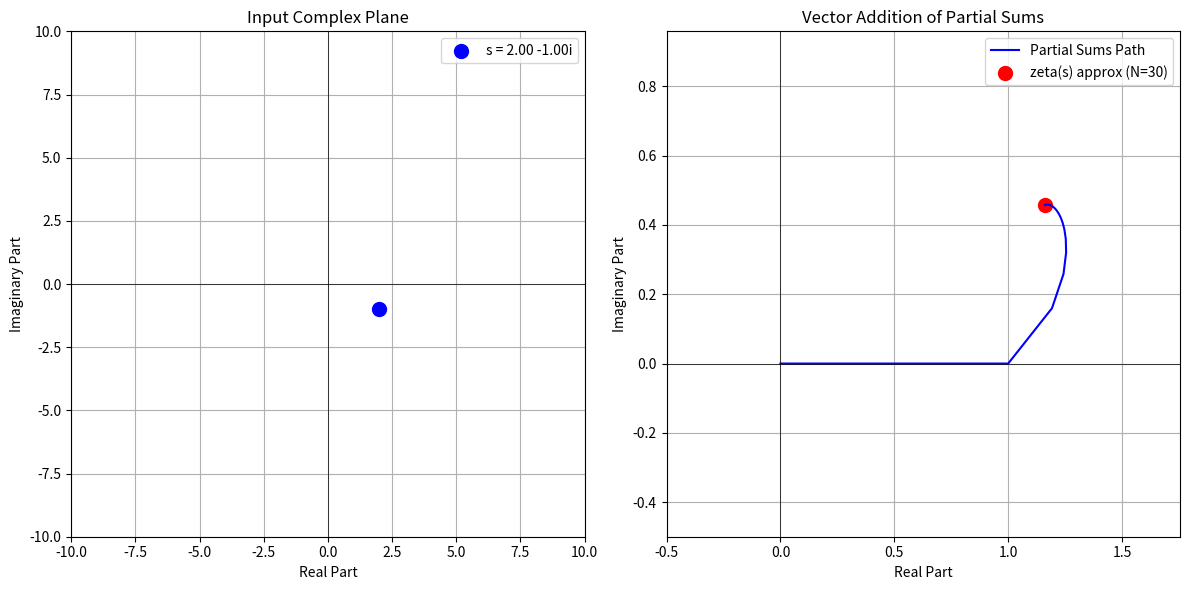

Generate this figure with matplotlib:
# -*- coding: utf-8 -*-
"""
Created on Mon Feb 24 14:55:04 2025

[redacted]
"""
import numpy as np
import matplotlib.pyplot as plt

def partial_sums_zeta(s, max_terms=30):

    partial_sums = []
    current_sum = 0 + 0j
    for n in range(1, max_terms + 1):
        current_sum += 1 / (n ** s)
        partial_sums.append(current_sum)
    return partial_sums

def plot_input_and_vectors(s, partial_sums):

    # Final approximate zeta(s) is the last partial sum
    final_sum = partial_sums[-1]

    # Prepare figure with two subplots
    fig, (ax_left, ax_right) = plt.subplots(1, 2, figsize=(12, 6))

    # -------------------------------------------------------------------------
    # Left Subplot: Input Complex Plane
    # -------------------------------------------------------------------------
    ax_left.scatter(s.real, s.imag, color='blue', s=100,
                    label=f"s = {s.real:.2f} {s.imag:+.2f}i")
    ax_left.axhline(0, color='black', lw=0.5)
    ax_left.axvline(0, color='black', lw=0.5)
    ax_left.set_xlim(-10, 10)
    ax_left.set_ylim(-10, 10)
    ax_left.set_xlabel("Real Part")
    ax_left.set_ylabel("Imaginary Part")
    ax_left.set_title("Input Complex Plane")
    ax_left.legend()
    ax_left.grid(True)

    # -------------------------------------------------------------------------
    # Right Subplot: Polyline of Partial Sums
    # -------------------------------------------------------------------------
    # Insert the origin at the start for convenience
    cumulative = np.insert(partial_sums, 0, 0+0j)

    # Extract real and imaginary parts for a continuous line plot
    real_vals = [z.real for z in cumulative]
    imag_vals = [z.imag for z in cumulative]

    # Plot a continuous line through the partial sums
    ax_right.plot(real_vals, imag_vals, color='blue', label='Partial Sums Path')

    # Highlight the final sum with a red dot
    ax_right.scatter(final_sum.real, final_sum.imag, color='red', s=100,
                     label=f"zeta(s) approx (N={len(partial_sums)})")

    # Axis lines, labels, etc.
    ax_right.axhline(0, color='black', lw=0.5)
    ax_right.axvline(0, color='black', lw=0.5)
    ax_right.set_xlabel("Real Part")
    ax_right.set_ylabel("Imaginary Part")
    ax_right.set_title("Vector Addition of Partial Sums")
    ax_right.legend()
    ax_right.grid(True)

    # Adjust the viewing window so we can see everything clearly
    all_re = real_vals
    all_im = imag_vals
    pad = 0.5
    ax_right.set_xlim(min(all_re) - pad, max(all_re) + pad)
    ax_right.set_ylim(min(all_im) - pad, max(all_im) + pad)

    plt.tight_layout()
    plt.show()

def main():
    # Example: s = x + iy (with Re(s) > 1 for a decent approximation)
    s = 2 - 1j

    # Number of terms to sum (and show in the diagram)
    max_terms = 30

    # Compute partial sums
    partial_sums = partial_sums_zeta(s, max_terms)

    # Print the final approximate value
    print(f"Using {max_terms} terms to approximate zeta({s}):")
    print(f"zeta({s}) ≈ {partial_sums[-1]}")

    # Plot side-by-side: input plane (left), partial-sums path (right)
    plot_input_and_vectors(s, partial_sums)

if __name__ == "__main__":
    main()


